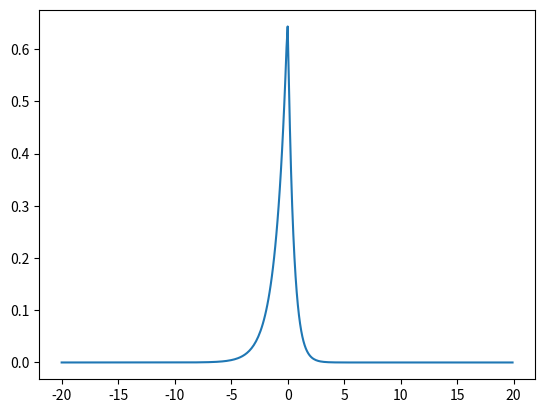

Reproduce this figure in Python.
# -*- Python -*-
# Jiao Lin <jiao.lin@gmail.com>


# this is similar to resolution function
# Bragg edge curve should be convolved with the profile function computed here
# to model the experimental result


import numpy as np, scipy.special as sp
from matplotlib import pyplot as plt


class AbstractPeakProfile:

    def set_d_spacing(self, d):
        self.d = d
        return

    def convolve(self, x, f):
        raise NotImplementedError



class DeltaFunction(AbstractPeakProfile):

    def convolve(self, x, f):
        return f


class Jorgensen(AbstractPeakProfile):

    """Jorgensen peak profile

    This class implements formulas in section 3.3.3 of Sven Vogel's thesis,
    "A Rietveld-approach for the analysis of neutron time-of-flight transmission data"
    """

    def __init__(self, alpha=None, beta=None, sigma=None):
        """Jorgensen peak profile constructor
        
        Parameters
        ----------
        alpha :
          2-tuple of floats

        beta :
          2-tuple of floats

        sigma :
          3-tuple of floats        
        """
        self.alpha = alpha if alpha is not None else [1., 0.]
        self.beta = beta if beta is not None else [1., 0.]
        self.sigma = sigma if sigma is not None else [0., 1., 0.]
        return


    def calc_profile(self, x, d):
        alpha = self.alpha[0] + self.alpha[1]/d
        # print("d=%s" % (d,))
        # print("alpha=%s" % alpha)
        beta = self.beta[0] + self.beta[1]/d**4
        # print("beta=%s" % beta)
        sigma2 = self.sigma[0]**2 + (self.sigma[1]*d)**2 + (self.sigma[2]*d*d)**2
        sigma = np.sqrt(sigma2)
        # print("sigma=%s" % sigma)
        # print("x=%s" % x)
        rt = Jorgensen_simple(x, sigma, alpha, beta)
        # print("rt=%s" % rt)
        return rt


    def convolve(self, x, f):
        x0 = x[len(x)//2]
        x1 = x-x0
        profile = self.calc_profile(x1, self.d)
        profile/=np.sum(profile)
        return np.convolve(f, profile, 'same')


def Jorgensen_simple(x, sigma, alpha, beta):
    scale = alpha*beta/2/(alpha+beta)
    sigma2 = sigma*sigma
    sqrt2 = np.sqrt(2)
    u = alpha/2.*(alpha*sigma2 + 2*x)
    v = beta/2. * (beta*sigma2 - 2*x)
    y = (alpha*sigma2+x)/(sqrt2*sigma)
    z = (beta*sigma2 - x)/(sqrt2*sigma)
    # special treatment because exp(u) may goes to infinity
    term1 = np.exp(u)*sp.erfc(y)
    term1[sp.erfc(y)==0] = 0
    term2 = np.exp(v)*sp.erfc(z)
    term2[sp.erfc(z)==0] = 0
    return scale*(term1 + term2)


def test1():
    x = np.arange(-5, 5., 0.1)
    sigma = 1.
    alpha = 1.
    beta = 1.
    y = Jorgensen_simple(x, sigma, alpha, beta)
    plt.plot(x,y)
    plt.show()
    return


"""
old stuff
def test():
    x = np.arange(-20, 20., 0.1)
    alpha = 0.0252877
    beta0 = 0.0118713
    beta1 = 0.0123702
    sigma0 = 0
    sigma1 = 0.450648e3 # does not look right
    sigma1 = 30e-3
    sigma2 = 0
    d = 2.
    beta = beta0+beta1/d**4
    sigma_sq = sigma0**2 + sigma1**2 * d*d + sigma2**2 * d**4
    sigma = sigma_sq**.5
    print(sigma, alpha, beta)
    y = Jorgensen_simple(x, sigma, alpha, beta)
    plt.plot(x,y)
    plt.show()
    return
"""
def test2():
    x = np.arange(-20, 20., 0.1)
    j = Jorgensen(alpha=[1., 0.], beta=[2., 0], sigma=[0, 30e-3, 0])
    y = j.calc_profile(x, 1.)
    plt.plot(x,y)
    plt.show()
    return

def test():
    test2()
    return

if __name__ == '__main__': test()

# End of file
